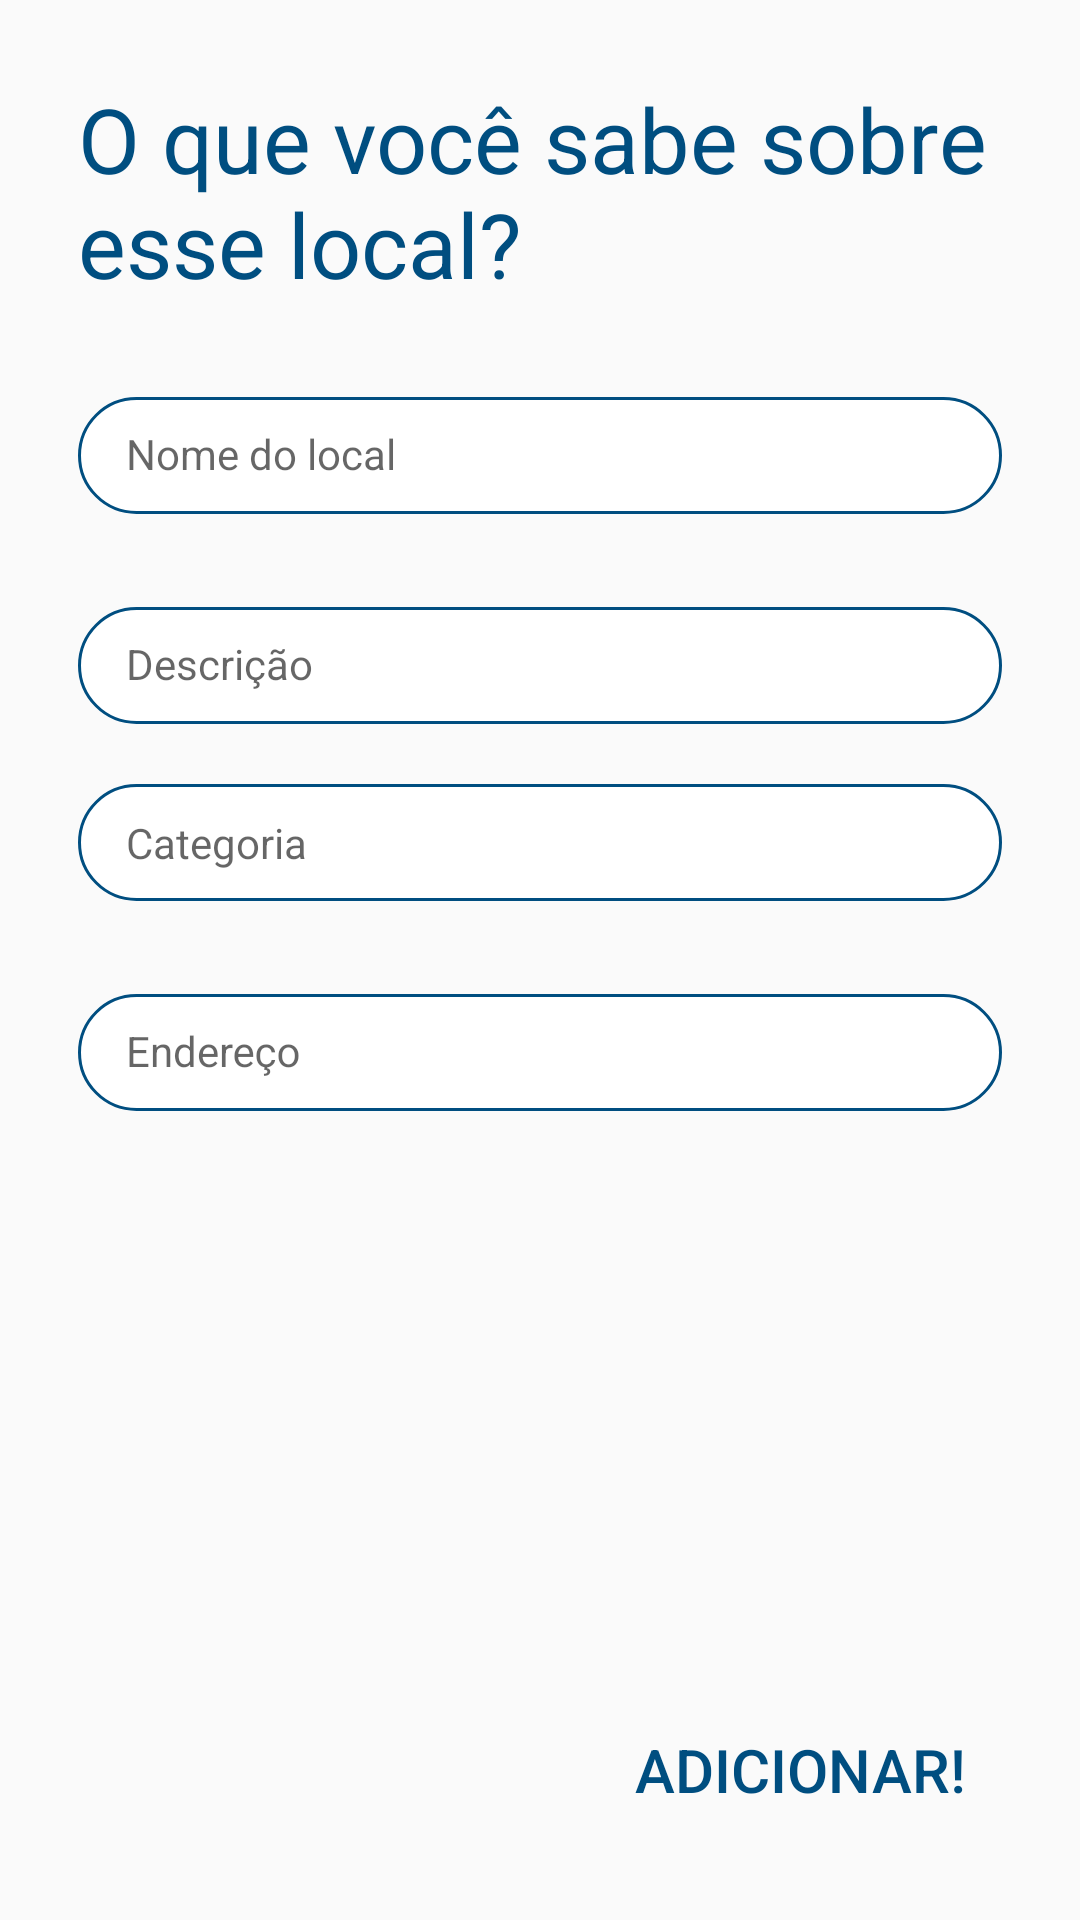

This screen was rendered from an Android layout file. Write that file and the resources it references.
<!-- AndroidManifest.xml: application theme AppTheme -->
<!-- res/layout/fragment_new_place_basic_data.xml -->
<RelativeLayout xmlns:android="http://schemas.android.com/apk/res/android"
    xmlns:tools="http://schemas.android.com/tools"
    android:layout_width="match_parent"
    android:layout_height="match_parent"
    android:padding="26dp"
    tools:context="br.com.umobi.ui.activity.LoginActivity">

    <TextView
        android:id="@+id/title"
        android:layout_width="match_parent"
        android:layout_height="wrap_content"
        android:layout_alignParentTop="true"
        android:text="@string/fragment_new_place_basic_data_title"
        android:textColor="@color/colorPrimaryDark"
        android:layout_marginBottom="20dp"
        android:textSize="30sp" />

    <LinearLayout
        android:layout_width="match_parent"
        android:layout_height="wrap_content"
        android:layout_centerInParent="true"
        android:layout_below="@+id/title"
        android:orientation="vertical">

        <android.support.design.widget.TextInputLayout
            android:layout_width="match_parent"
            android:layout_height="wrap_content">

            <EditText
                android:id="@+id/fragment_new_place_basic_data_title"
                android:hint="Nome do local"
                style="@style/FieldForm"/>
        </android.support.design.widget.TextInputLayout>

        <android.support.design.widget.TextInputLayout
            android:layout_width="match_parent"
            android:layout_height="wrap_content">

            <EditText
                android:id="@+id/fragment_new_place_basic_data_description"
                android:hint="Descrição"
                style="@style/FieldForm"/>

        </android.support.design.widget.TextInputLayout>

        <android.support.design.widget.TextInputLayout
            android:layout_width="match_parent"
            android:layout_height="wrap_content">

            <TextView
                android:id="@+id/fragment_new_place_basic_data_category"
                android:hint="Categoria"
                style="@style/FieldForm"/>

        </android.support.design.widget.TextInputLayout>

        <android.support.design.widget.TextInputLayout
            android:layout_width="match_parent"
            android:layout_height="wrap_content">

            <EditText
                android:id="@+id/fragment_new_place_basic_data_address"
                android:hint="Endereço"
                style="@style/FieldForm"/>
        </android.support.design.widget.TextInputLayout>


    </LinearLayout>

    <Button
        android:id="@+id/fragment_new_place_basic_data_next"
        style="@style/BasicButton"
        android:text="Adicionar!"
        android:textColor="@color/colorPrimaryDark"
        android:layout_alignParentRight="true"
        android:layout_alignParentBottom="true"/>

</RelativeLayout>
<!-- resources referenced by this layout -->
<resources>
  <color name="colorPrimaryDark">#004e80</color>
  <string name="fragment_new_place_basic_data_title">O que você sabe sobre esse local?</string>
  <style name="BasicButton" parent="@style/Widget.AppCompat.Button.Borderless">
          <item name="android:layout_width">wrap_content</item>
          <item name="android:layout_height">wrap_content</item>
          <item name="android:textColor">@color/colorPrimaryDark</item>
          <item name="android:textSize">20sp</item>
      </style>
  <style name="FieldForm">
          <item name="android:layout_width">match_parent</item>
          <item name="android:layout_height">wrap_content</item>
          <item name="android:layout_marginBottom">20dp</item>
          <item name="android:background">@drawable/field_rounded</item>
          <item name="android:textColor">@color/colorPrimaryDark</item>
          <item name="android:paddingTop">10dp</item>
          <item name="android:paddingBottom">10dp</item>
          <item name="android:paddingRight">20dp</item>
          <item name="android:paddingLeft">16dp</item>
          <item name="android:textSize">14sp</item>
      </style>
  <style name="AppTheme" parent="Theme.AppCompat.Light.NoActionBar">
          
          <item name="colorPrimary">@color/colorPrimary</item>
          <item name="colorPrimaryDark">@color/colorPrimaryDark</item>
          <item name="colorAccent">@color/colorAccent</item>
      </style>
  <!-- drawable field_rounded (drawable) -->
  <?xml version="1.0" encoding="utf-8"?>
  <shape xmlns:android="http://schemas.android.com/apk/res/android" android:shape="rectangle" >
      <corners android:radius="26dp" />
      <solid android:color="#ffffff" />
      <stroke android:width="1dp" android:color="@color/colorPrimaryDark" />
  
  </shape>
  <color name="colorPrimary">#4999a1</color>
  <color name="colorAccent">#4999a1</color>
</resources>
